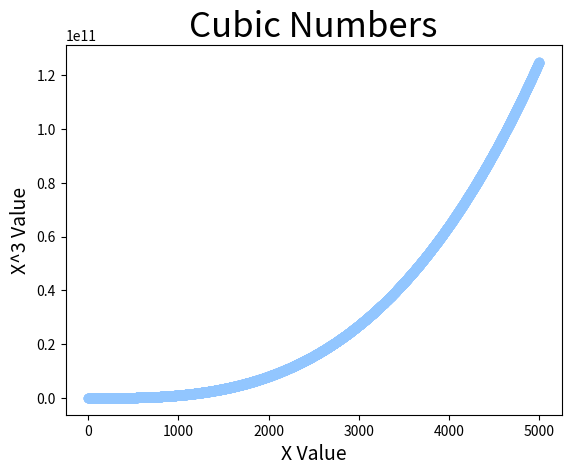

Python code for this plot:
''''
A number raised to the third power is a cube. Plot the first five
cubic numbers, and then plot the first 5,000 cubic numbers.'''

import matplotlib.pyplot as plt

# x & y values
x_values = range(1, 5001)
y_values = [x**3 for x in x_values]

# selecting a style
plt.style.use('seaborn-v0_8-pastel')
fig, ax = plt.subplots()
ax.plot(x_values, y_values)
ax.scatter(x_values, y_values)

# set axes titles and graph title
ax.set_title('Cubic Numbers', fontsize=25)
ax.set_xlabel('X Value', fontsize=14)
ax.set_ylabel('X^3 Value', fontsize=14)
plt.show()
